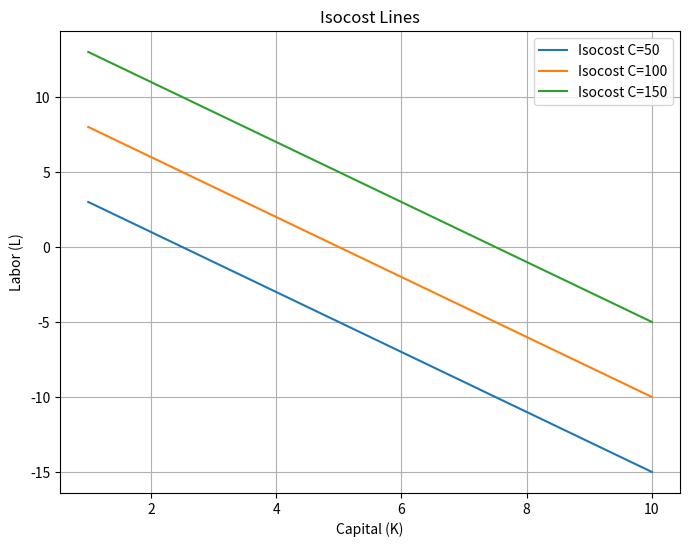

Source code (Python):
import numpy as np
import matplotlib.pyplot as plt

# Define parameters
w = 10  # Wage rate
r = 20  # Rental rate of capital
C_values = [50, 100, 150]  # Different total cost levels

# Define range of inputs (labor and capital)
L_range = np.linspace(1, 10, 100)  # Labor input range
K_range = np.linspace(1, 10, 100)  # Capital input range

# Calculate isocost lines for different levels of total cost
isocosts = []
for C in C_values:
    isocost = (C / w) - (r / w) * K_range
    isocosts.append(isocost)

# Plotting
plt.figure(figsize=(8, 6))

for i, isocost in enumerate(isocosts):
    plt.plot(K_range, isocost, label=f'Isocost C={C_values[i]}')

plt.xlabel('Capital (K)')
plt.ylabel('Labor (L)')
plt.title('Isocost Lines')
plt.legend()
plt.grid(True)
plt.show()
